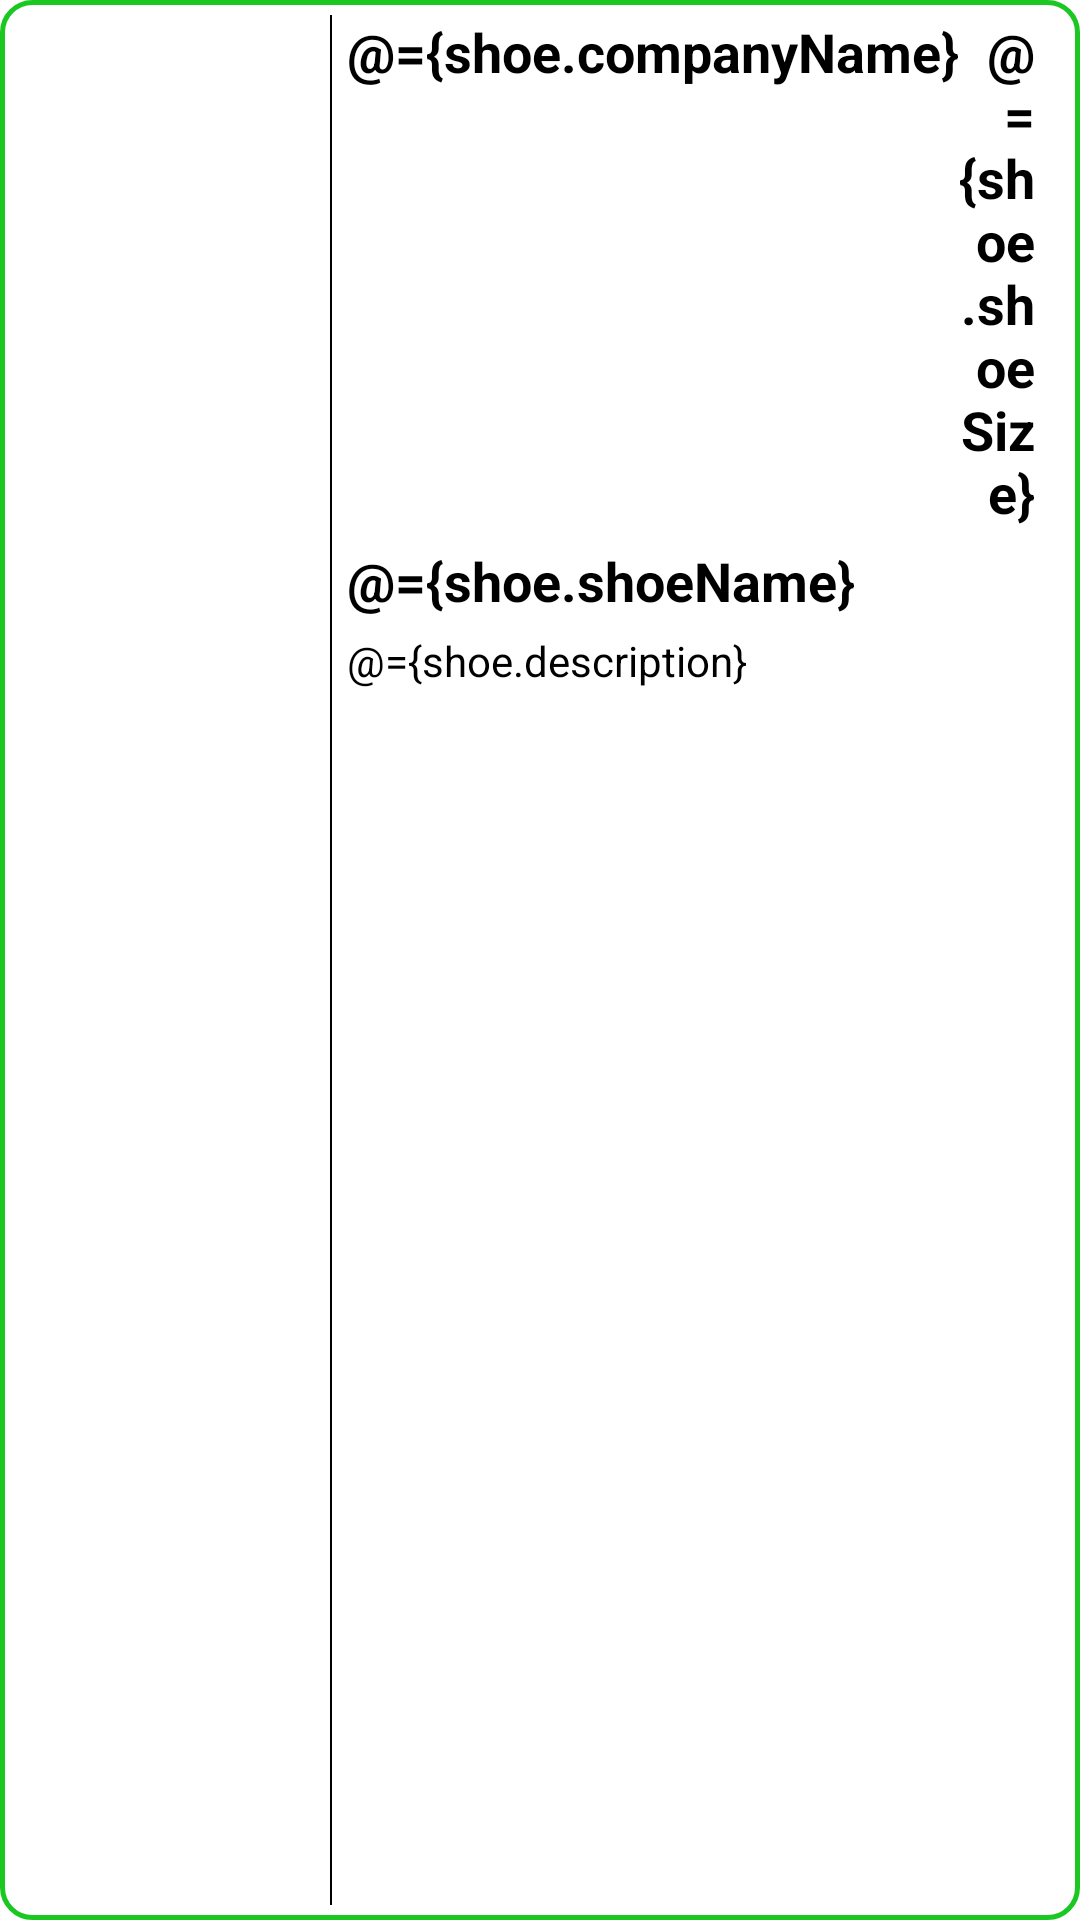

Reconstruct the res/layout file that produces this screen, plus the resources it refers to.
<!-- AndroidManifest.xml: application theme Theme.Shoeapp -->
<!-- res/layout/ticket_shoe_list.xml -->
<layout xmlns:android="http://schemas.android.com/apk/res/android"
    xmlns:tools="http://schemas.android.com/tools">

    <data>

        <variable
            name="shoe"
            type="com.mundroid.apps.shoeapp.models.Shoe" />

        <variable
            name="viewModel"
            type="com.mundroid.apps.shoeapp.viewmodels.ShoeViewModel" />
    </data>

    <LinearLayout
        android:id="@+id/parent_view"
        android:layout_width="match_parent"
        android:layout_height="120dp"
        android:layout_margin="5dp"
        android:background="@drawable/border"
        android:orientation="horizontal">


        <LinearLayout
            android:layout_width="100dp"
            android:layout_height="match_parent"
            android:layout_marginStart="5dp"
            android:layout_marginEnd="5dp"
            android:orientation="vertical"
            android:padding="5dp">

            <ImageView
                android:id="@+id/shoe_img"
                android:layout_width="match_parent"
                android:layout_height="match_parent"
                android:layout_gravity="center"
                android:scaleType="centerInside"
                android:src="@drawable/ic_launcher_foreground" />
        </LinearLayout>

        <View
            android:layout_width="0.5dp"
            android:layout_height="match_parent"
            android:layout_marginTop="5dp"
            android:layout_marginBottom="5dp"
            android:background="@color/black" />

        <LinearLayout
            android:layout_width="match_parent"
            android:layout_height="match_parent"
            android:orientation="vertical"
            android:padding="5dp">

            <LinearLayout
                android:layout_width="match_parent"
                android:layout_height="wrap_content"
                android:orientation="horizontal">


                <TextView
                    android:id="@+id/company_name"
                    android:layout_width="wrap_content"
                    android:layout_height="match_parent"
                    android:text="@={shoe.companyName}"
                    android:textColor="@color/black"
                    android:textSize="18sp"
                    android:textStyle="bold"
                    tools:text="@string/company_name" />

                <TextView
                    android:id="@+id/shoe_size"
                    android:layout_width="match_parent"
                    android:layout_height="wrap_content"
                    android:layout_marginEnd="10dp"
                    android:gravity="end"
                    android:text="@={shoe.shoeSize}"
                    android:textColor="@color/black"
                    android:textSize="18sp"
                    android:textStyle="bold"
                    tools:text="@string/shoe_size" />
            </LinearLayout>

            <TextView
                android:id="@+id/shoe_name"
                android:layout_width="wrap_content"
                android:layout_height="wrap_content"
                android:layout_marginTop="5dp"
                android:gravity="start"
                android:text="@={shoe.shoeName}"
                android:textColor="@color/black"
                android:textSize="18sp"
                android:textStyle="bold"
                tools:text="@string/shoe_name" />


            <TextView
                android:id="@+id/description"
                android:layout_width="match_parent"
                android:layout_height="match_parent"
                android:layout_marginTop="5dp"
                android:lines="3"
                android:maxLength="80"
                android:maxLines="3"
                android:text="@={shoe.description}"
                android:textColor="@color/black"
                android:textSize="14sp"
                tools:text="@string/description" />
        </LinearLayout>


    </LinearLayout>

</layout>
<!-- resources referenced by this layout -->
<resources>
  <color name="black">#FF000000</color>
  <!-- drawable border (drawable) -->
  <shape xmlns:android="http://schemas.android.com/apk/res/android"
      android:shape="rectangle">
      <corners android:radius="10dp" />
      <stroke
          android:width="1.5dp"
          android:color="@color/green" />
  </shape>
  <string name="company_name">Company Name</string>
  <string name="description">Description</string>
  <string name="shoe_name">Shoe Name</string>
  <string name="shoe_size">Shoe Size</string>
  <style name="Theme.Shoeapp" parent="Theme.MaterialComponents.DayNight.DarkActionBar">
          
          <item name="colorPrimary">@color/purple_500</item>
          <item name="colorPrimaryVariant">@color/purple_700</item>
          <item name="colorOnPrimary">@color/white</item>
          
          <item name="colorSecondary">@color/teal_200</item>
          <item name="colorSecondaryVariant">@color/teal_700</item>
          <item name="colorOnSecondary">@color/black</item>
          
          <item name="android:statusBarColor" tools:targetApi="l">?attr/colorPrimaryVariant</item>
          
      </style>
  <color name="green">#1BC822</color>
  <color name="purple_500">#FF6200EE</color>
  <color name="purple_700">#FF3700B3</color>
  <color name="white">#FFFFFFFF</color>
  <color name="teal_200">#FF03DAC5</color>
  <color name="teal_700">#FF018786</color>
</resources>
